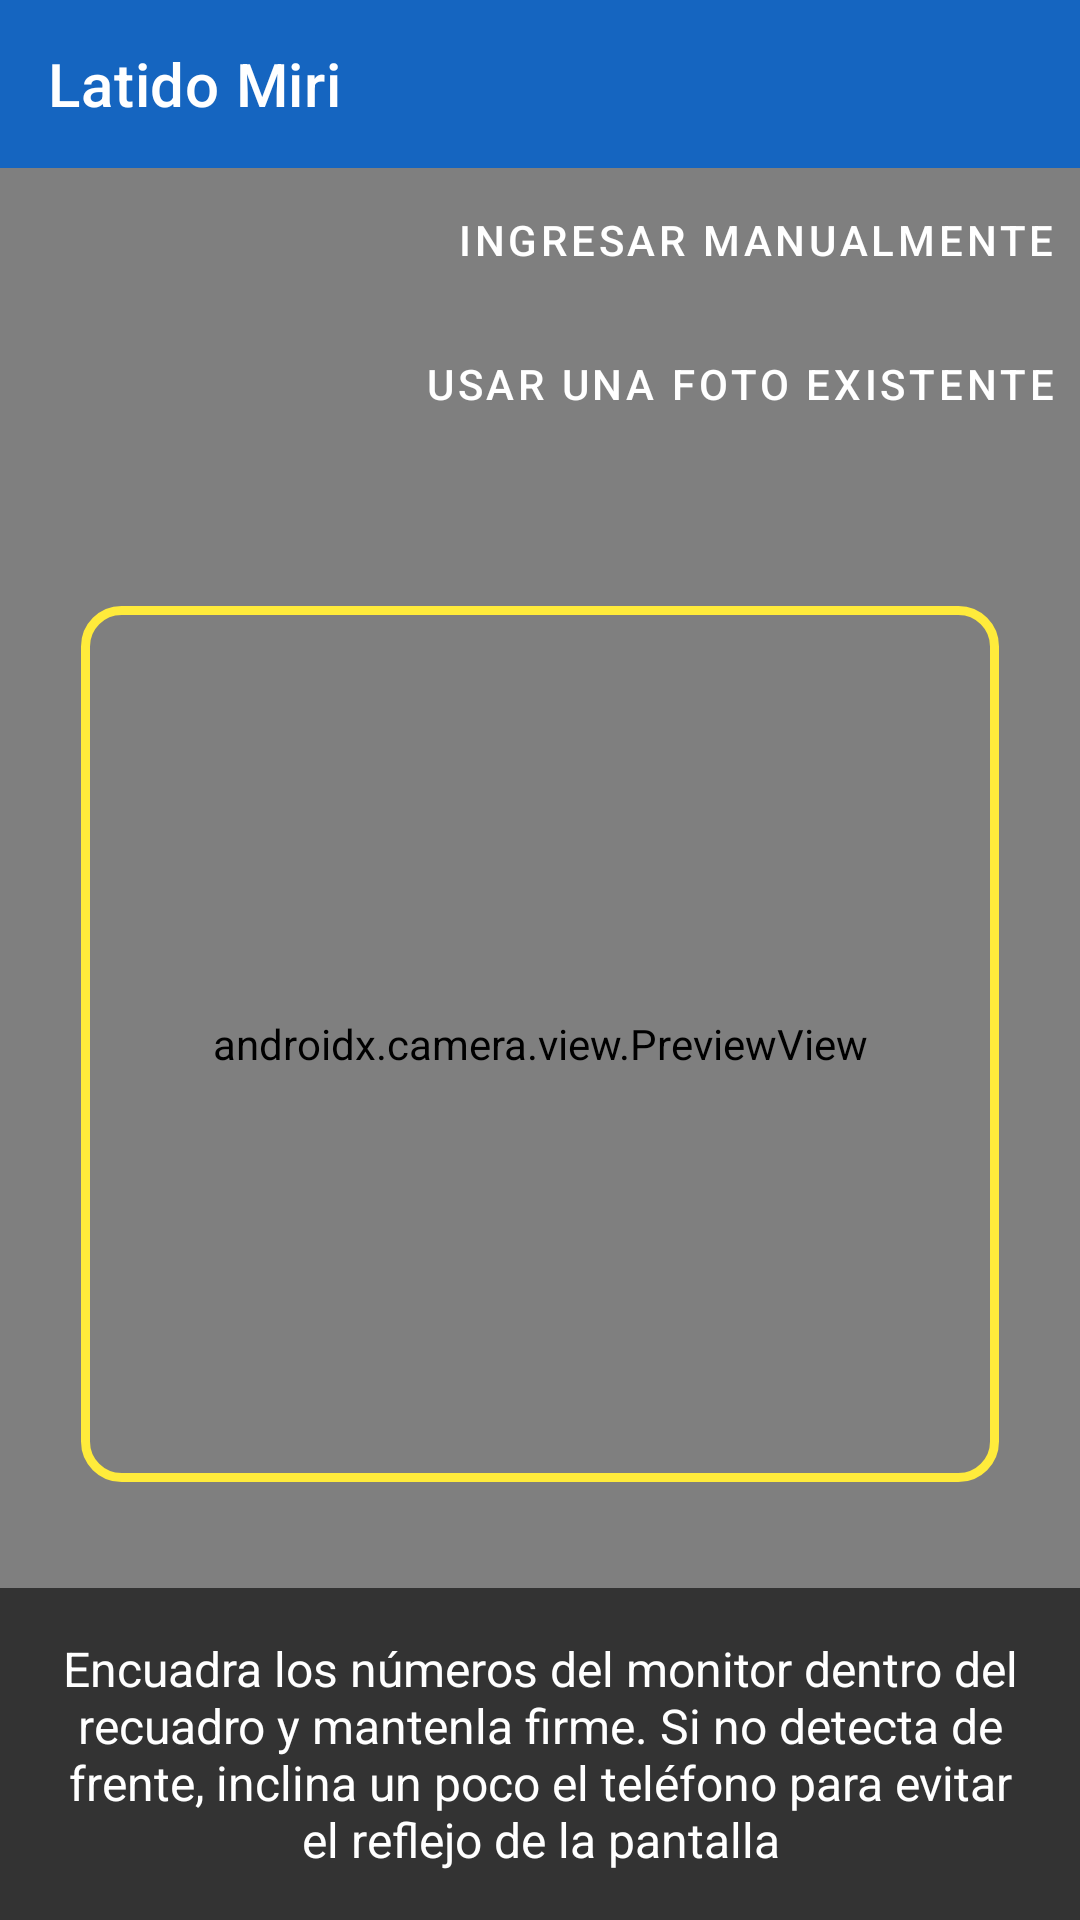

The Android layout XML behind this screen, and the referenced resources:
<!-- AndroidManifest.xml: application theme Theme.BPTracker -->
<!-- res/layout/activity_main.xml -->
<?xml version="1.0" encoding="utf-8"?>
<LinearLayout xmlns:android="http://schemas.android.com/apk/res/android"
    xmlns:app="http://schemas.android.com/apk/res-auto"
    android:layout_width="match_parent"
    android:layout_height="match_parent"
    android:fitsSystemWindows="true"
    android:orientation="vertical">

    <androidx.appcompat.widget.Toolbar
        android:id="@+id/toolbar"
        android:layout_width="match_parent"
        android:layout_height="?attr/actionBarSize"
        android:background="@color/primary"
        android:theme="@style/ThemeOverlay.AppCompat.Dark.ActionBar"
        app:popupTheme="@style/ThemeOverlay.AppCompat.Light"
        app:title="@string/app_name" />

    
    <FrameLayout
        android:id="@+id/cameraContainer"
        android:layout_width="match_parent"
        android:layout_height="0dp"
        android:layout_weight="1"
        android:background="#000000">

        <androidx.camera.view.PreviewView
            android:id="@+id/previewView"
            android:layout_width="match_parent"
            android:layout_height="match_parent" />

        
        <androidx.constraintlayout.widget.ConstraintLayout
            android:layout_width="match_parent"
            android:layout_height="match_parent">

            <View
                android:id="@+id/scanGuideBox"
                android:layout_width="0dp"
                android:layout_height="0dp"
                android:background="@drawable/scan_guide_border"
                app:layout_constraintWidth_percent="0.85"
                app:layout_constraintHeight_percent="0.50"
                app:layout_constraintTop_toTopOf="parent"
                app:layout_constraintBottom_toBottomOf="parent"
                app:layout_constraintStart_toStartOf="parent"
                app:layout_constraintEnd_toEndOf="parent" />
        </androidx.constraintlayout.widget.ConstraintLayout>

        <TextView
            android:id="@+id/tvScanStatus"
            android:layout_width="match_parent"
            android:layout_height="wrap_content"
            android:layout_gravity="bottom"
            android:background="#99000000"
            android:textColor="#FFFFFF"
            android:textSize="16sp"
            android:gravity="center"
            android:padding="16dp"
            android:text="@string/scan_hint" />

        <LinearLayout
            android:layout_width="wrap_content"
            android:layout_height="wrap_content"
            android:layout_gravity="top|end"
            android:orientation="vertical">

            <Button
                android:id="@+id/btnManualEntry"
                style="@style/Widget.MaterialComponents.Button.TextButton"
                android:layout_width="wrap_content"
                android:layout_height="wrap_content"
                android:layout_gravity="end"
                android:textColor="#FFFFFF"
                android:text="@string/enter_manually" />

            <Button
                android:id="@+id/btnPickGallery"
                style="@style/Widget.MaterialComponents.Button.TextButton"
                android:layout_width="wrap_content"
                android:layout_height="wrap_content"
                android:layout_gravity="end"
                android:textColor="#FFFFFF"
                android:text="@string/pick_from_gallery" />
        </LinearLayout>
    </FrameLayout>

    
    <androidx.core.widget.NestedScrollView
        android:id="@+id/reviewContainer"
        android:layout_width="match_parent"
        android:layout_height="0dp"
        android:layout_weight="1"
        android:visibility="gone">

        <LinearLayout
            android:layout_width="match_parent"
            android:layout_height="wrap_content"
            android:orientation="vertical"
            android:padding="16dp">

            <TextView
                android:id="@+id/tvOcrHint"
                android:layout_width="match_parent"
                android:layout_height="wrap_content"
                android:text="@string/reading_detected"
                android:textStyle="bold" />

            <TextView
                android:id="@+id/tvLowConfidence"
                android:layout_width="match_parent"
                android:layout_height="wrap_content"
                android:layout_marginTop="4dp"
                android:text="@string/low_confidence_warning"
                android:textColor="@color/warning_amber"
                android:visibility="gone" />

            <com.google.android.material.textfield.TextInputLayout
                android:layout_width="match_parent"
                android:layout_height="wrap_content"
                android:layout_marginTop="16dp">

                <com.google.android.material.textfield.TextInputEditText
                    android:id="@+id/etSystolic"
                    android:layout_width="match_parent"
                    android:layout_height="wrap_content"
                    android:hint="@string/systolic"
                    android:inputType="number"
                    android:maxLength="3" />
            </com.google.android.material.textfield.TextInputLayout>

            <com.google.android.material.textfield.TextInputLayout
                android:layout_width="match_parent"
                android:layout_height="wrap_content"
                android:layout_marginTop="8dp">

                <com.google.android.material.textfield.TextInputEditText
                    android:id="@+id/etDiastolic"
                    android:layout_width="match_parent"
                    android:layout_height="wrap_content"
                    android:hint="@string/diastolic"
                    android:inputType="number"
                    android:maxLength="3" />
            </com.google.android.material.textfield.TextInputLayout>

            <com.google.android.material.textfield.TextInputLayout
                android:layout_width="match_parent"
                android:layout_height="wrap_content"
                android:layout_marginTop="8dp">

                <com.google.android.material.textfield.TextInputEditText
                    android:id="@+id/etPulse"
                    android:layout_width="match_parent"
                    android:layout_height="wrap_content"
                    android:hint="@string/pulse"
                    android:inputType="number"
                    android:maxLength="3" />
            </com.google.android.material.textfield.TextInputLayout>

            <LinearLayout
                android:layout_width="match_parent"
                android:layout_height="wrap_content"
                android:orientation="horizontal"
                android:layout_marginTop="16dp"
                android:weightSum="2">

                <Button
                    android:id="@+id/btnPickDate"
                    style="@style/Widget.MaterialComponents.Button.OutlinedButton"
                    android:layout_width="0dp"
                    android:layout_height="wrap_content"
                    android:layout_weight="1"
                    android:layout_marginEnd="4dp"
                    android:text="@string/date" />

                <Button
                    android:id="@+id/btnPickTime"
                    style="@style/Widget.MaterialComponents.Button.OutlinedButton"
                    android:layout_width="0dp"
                    android:layout_height="wrap_content"
                    android:layout_weight="1"
                    android:layout_marginStart="4dp"
                    android:text="@string/time" />
            </LinearLayout>

            <TextView
                android:id="@+id/tvArmLabel"
                android:layout_width="wrap_content"
                android:layout_height="wrap_content"
                android:layout_marginTop="16dp"
                android:text="@string/arm" />

            <Spinner
                android:id="@+id/spinnerArm"
                android:layout_width="match_parent"
                android:layout_height="wrap_content"
                android:entries="@array/arm_options" />

            <LinearLayout
                android:layout_width="match_parent"
                android:layout_height="wrap_content"
                android:orientation="horizontal"
                android:gravity="center_vertical"
                android:layout_marginTop="8dp">

                <com.google.android.material.textfield.TextInputLayout
                    android:layout_width="0dp"
                    android:layout_height="wrap_content"
                    android:layout_weight="1">

                    <com.google.android.material.textfield.TextInputEditText
                        android:id="@+id/etAltitude"
                        android:layout_width="match_parent"
                        android:layout_height="wrap_content"
                        android:hint="@string/altitude" />
                </com.google.android.material.textfield.TextInputLayout>

                <ProgressBar
                    android:id="@+id/progressAltitude"
                    android:layout_width="24dp"
                    android:layout_height="24dp"
                    android:layout_marginStart="8dp"
                    android:visibility="gone" />
            </LinearLayout>

            <com.google.android.material.textfield.TextInputLayout
                android:layout_width="match_parent"
                android:layout_height="wrap_content"
                android:layout_marginTop="8dp">

                <com.google.android.material.textfield.TextInputEditText
                    android:id="@+id/etNote"
                    android:layout_width="match_parent"
                    android:layout_height="wrap_content"
                    android:hint="@string/note" />
            </com.google.android.material.textfield.TextInputLayout>

            <Button
                android:id="@+id/btnSave"
                android:layout_width="match_parent"
                android:layout_height="wrap_content"
                android:layout_marginTop="20dp"
                android:text="@string/save" />

            <Button
                android:id="@+id/btnRescan"
                style="@style/Widget.MaterialComponents.Button.TextButton"
                android:layout_width="match_parent"
                android:layout_height="wrap_content"
                android:text="@string/rescan" />

        </LinearLayout>
    </androidx.core.widget.NestedScrollView>

</LinearLayout>
<!-- resources referenced by this layout -->
<resources>
  <string-array name="arm_options">
          <item>izquierdo</item>
          <item>derecho</item>
      </string-array>
  <color name="primary">#1565C0</color>
  <color name="warning_amber">#F9A825</color>
  <!-- drawable scan_guide_border (drawable) -->
  <?xml version="1.0" encoding="utf-8"?>
  <shape xmlns:android="http://schemas.android.com/apk/res/android"
      android:shape="rectangle">
      <stroke
          android:width="3dp"
          android:color="#FFEB3B" />
      <corners android:radius="12dp" />
  </shape>
  <string name="altitude">Altitud</string>
  <string name="app_name">Latido Miri</string>
  <string name="arm">Brazo</string>
  <string name="date">Fecha</string>
  <string name="diastolic">Diastólica (mmHg)</string>
  <string name="enter_manually">Ingresar manualmente</string>
  <string name="low_confidence_warning">⚠ Uno o más valores no se detectaron con certeza — revísalos con cuidado.</string>
  <string name="note">Observación (opcional)</string>
  <string name="pick_from_gallery">Usar una foto existente</string>
  <string name="pulse">Pulso (lpm)</string>
  <string name="reading_detected">Lectura detectada, revisa antes de guardar:</string>
  <string name="rescan">Volver a escanear</string>
  <string name="save">Guardar</string>
  <string name="scan_hint">Encuadra los números del monitor dentro del recuadro y mantenla firme. Si no detecta de frente, inclina un poco el teléfono para evitar el reflejo de la pantalla</string>
  <string name="systolic">Sistólica (mmHg)</string>
  <string name="time">Hora</string>
  <style name="Theme.BPTracker" parent="Theme.MaterialComponents.DayNight.NoActionBar">
          <item name="colorPrimary">@color/primary</item>
          <item name="colorPrimaryDark">@color/primary_dark</item>
          <item name="colorAccent">@color/accent</item>
          <item name="android:windowBackground">@color/background</item>
      </style>
  <color name="primary_dark">#0D47A1</color>
  <color name="accent">#00897B</color>
  <color name="background">#FAFAFA</color>
</resources>
